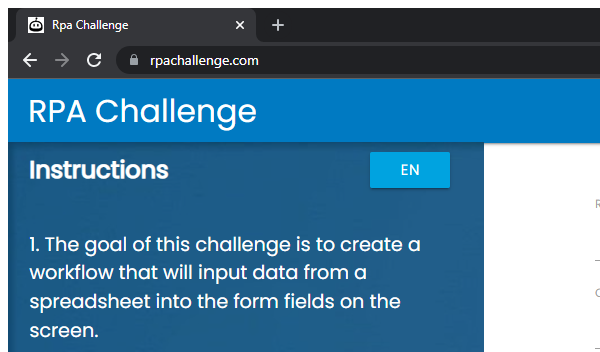
Task: Warming Up
Workflow: ProcessData

Step 1: Attach Browser 'chrome.exe Rpa' in window 'Rpa Challenge' (chrome.exe)

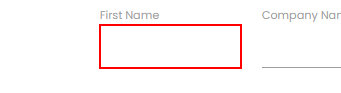
Step 2: type "[row("Name").toString.Split(" "c)(0)]" into the text box

Step 3: type "[row("Name").toString.Split(" "c)(1)]" into the text box (no picture)

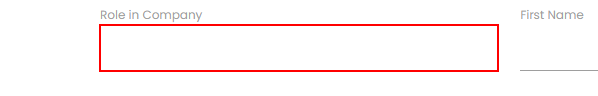
Step 4: type "[row("Role in Company").toString]" into the text box
